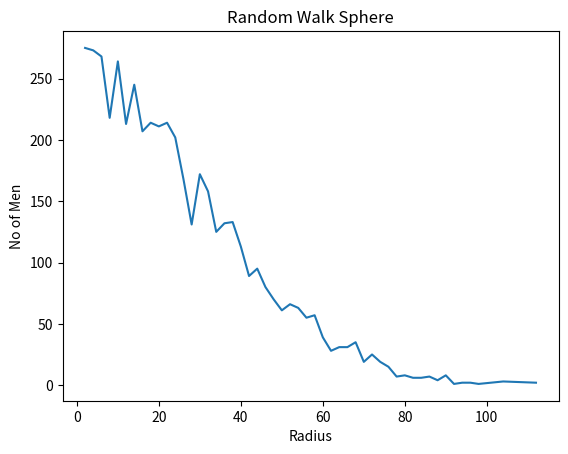

Reproduce this figure in Python.
import random
import matplotlib.pyplot as plt
men=5000
steps=1000
posn={}
count={}
x=[]
y=[]
for i in range(men):
	add=0
	for j in range(steps):
		if(random.random()>0.5):
			add=1
		else:
			add=-1
		if(posn.get(i)):
			posn[i]+=add
		else:
			posn[i]=add

# for i in range(men):
# 	if(posn.get(i)):
# 		print(str(i)+":"+str(posn[i]))
for i in range(men):
	if(posn.get(i)):
		if(posn[i]<0):
			posn[i]=-1*posn[i]
		if(count.get(posn[i])):
			count[posn[i]]+=1
		else:
			count[posn[i]]=1

# for i in range(steps):
# 	if(count.get(i)):
# 		print(str(i)+":"+str(count[i]))

plt.xlabel('Radius')
plt.ylabel('No of Men')
plt.title('Random Walk Sphere')
for i in range(steps):
	if(count.get(i)):
		x.append(i)
		y.append(count[i])
plt.plot(x,y)
plt.show()